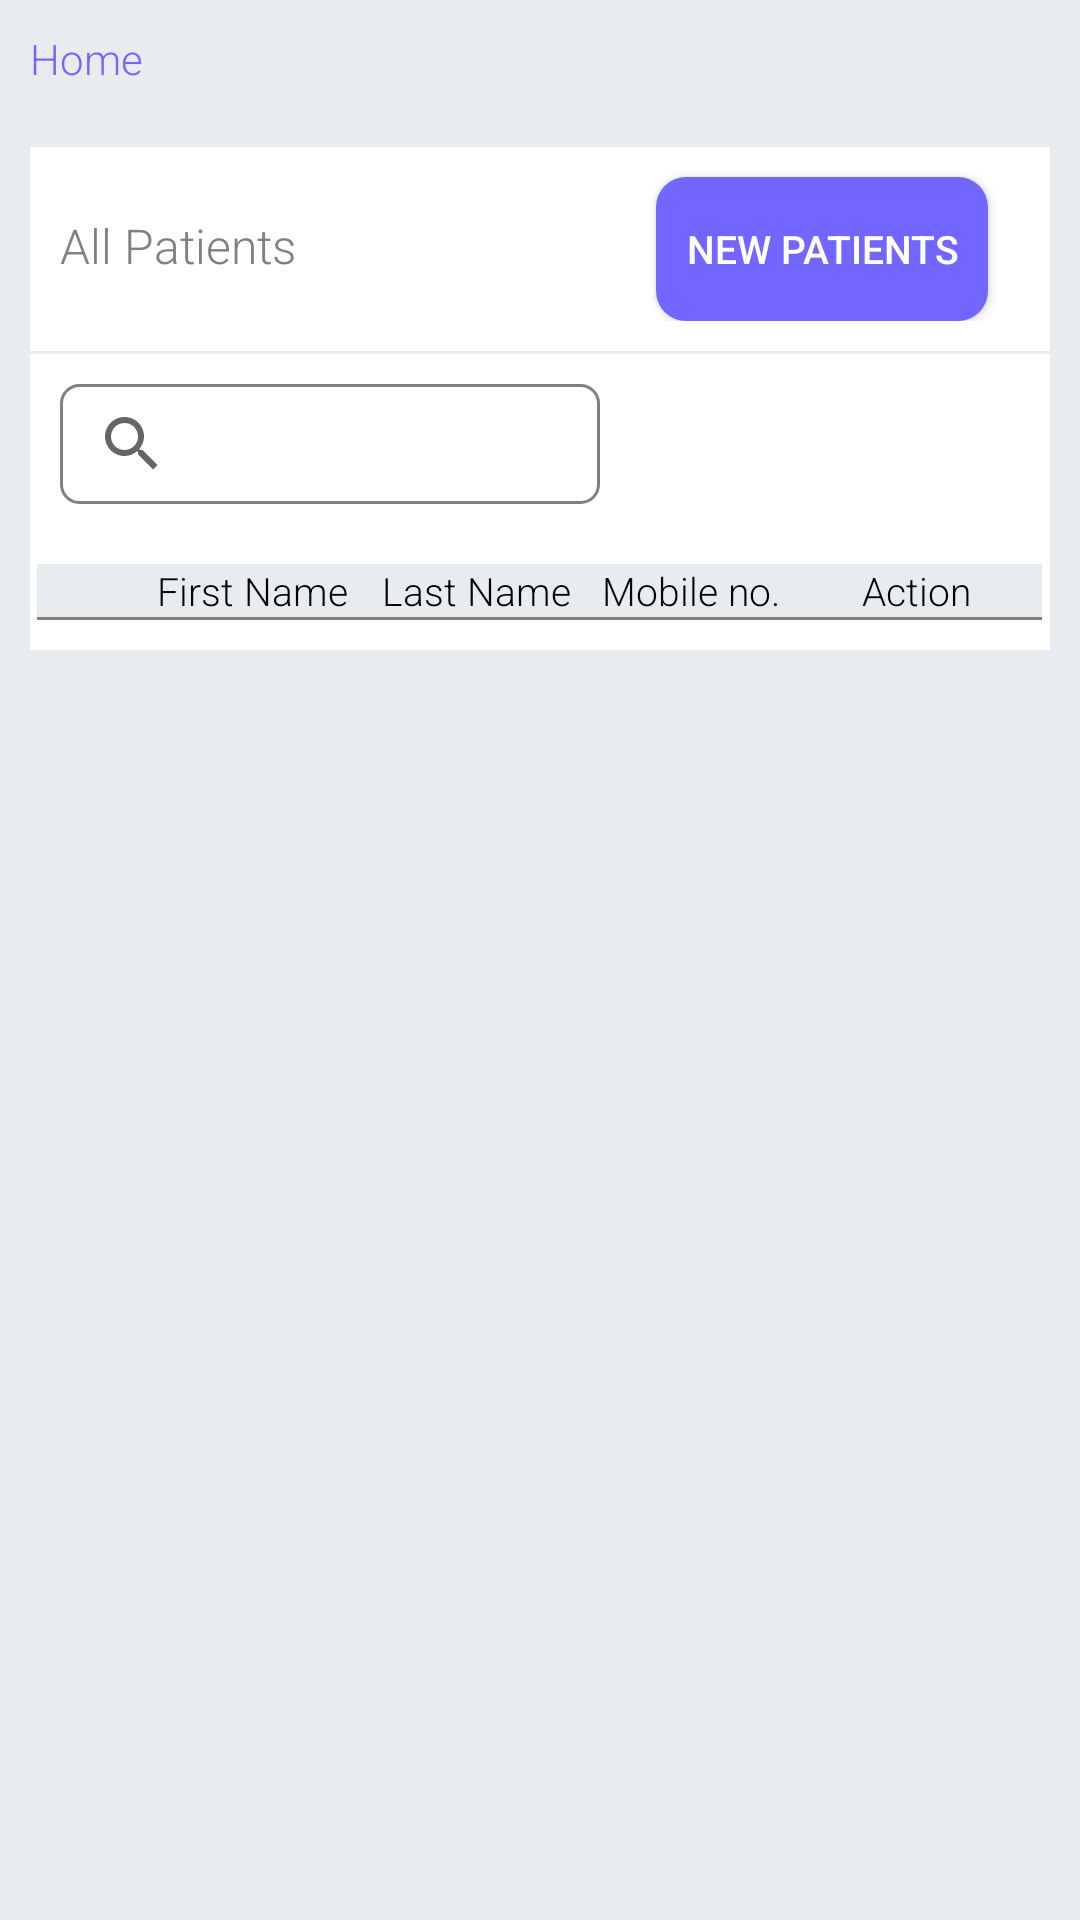

Here is an Android app screen rendered from its layout file. Give the layout XML and the strings, colors and styles it references.
<!-- AndroidManifest.xml: application theme Theme.AppCompat.Light.NoActionBar -->
<!-- res/layout/fragment_all_patient.xml -->
<?xml version="1.0" encoding="utf-8"?>
<LinearLayout xmlns:android="http://schemas.android.com/apk/res/android"
    xmlns:tools="http://schemas.android.com/tools"
    android:layout_width="match_parent"
    android:layout_height="match_parent"
    android:background="#e9ecef"
    android:orientation="vertical"
    tools:context=".AllPatientFragment">

    <LinearLayout
        android:layout_width="match_parent"
        android:layout_height="wrap_content"
        android:background="#e9ecef"
        android:orientation="horizontal">
        <TextView
            android:layout_width="wrap_content"
            android:layout_height="wrap_content"
            android:text="Home"
            android:textSize="14sp"
            android:layout_marginTop="10dp"
            android:layout_marginLeft="10dp"
            android:fontFamily="sans-serif-light"
            android:drawableEnd="@drawable/ic_baseline_right_arrow"
            android:textColor="@color/frontcolor2"/>



    </LinearLayout>

    <LinearLayout
        android:layout_width="340dp"
        android:layout_height="wrap_content"
        android:orientation="vertical"
        android:layout_gravity="center"
        android:layout_marginTop="20dp"
        android:background="@color/white">
        <LinearLayout
            android:layout_width="match_parent"
            android:layout_height="wrap_content"
            android:orientation="horizontal"
            android:background="@color/white">

        <TextView
            android:layout_width="wrap_content"
            android:layout_height="wrap_content"
            android:textColor="@color/iconunpressed"
            android:text="All Patients"
            android:fontFamily="sans-serif-light"
            android:textSize="16sp"
            android:layout_marginTop="10dp"
            android:layout_marginLeft="10dp"/>

            <Button
                android:layout_width="wrap_content"
                android:layout_height="wrap_content"
                android:background="@drawable/btn_save"
                android:text="New Patients"
                android:textSize="13sp"
                android:textColor="@color/white"
                android:padding="10dp"
                android:layout_marginTop="10dp"
                android:layout_marginLeft="120dp"
                />
        </LinearLayout>
        <View
            android:layout_width="match_parent"
            android:layout_height="1dp"
            android:background="#e9ecef"
            android:layout_marginTop="10dp"/>
        <androidx.appcompat.widget.SearchView
            android:layout_width="180dp"
            android:layout_height="40dp"
            android:layout_marginTop="10dp"
            android:layout_marginLeft="10dp"
            android:background="@drawable/searchbar_bg"
            android:hint="search name"

            />
        <LinearLayout
            android:layout_width="335dp"
            android:layout_height="wrap_content"
            android:orientation="horizontal"
            android:layout_marginTop="20dp"
            android:background="#e9ecef"
            android:layout_gravity="center">
            <TextView
                android:layout_width="75dp"
                android:layout_height="wrap_content"
                android:text="First Name"
                android:layout_marginLeft="40dp"
                android:fontFamily="sans-serif-light"
                android:textColor="@color/black"
                android:textSize="13sp"/>
            <TextView
                android:layout_width="70dp"
                android:layout_height="wrap_content"
                android:text="Last Name"
                android:fontFamily="sans-serif-light"
                android:textColor="@color/black"
                android:textSize="13sp"/>

            <TextView
                android:layout_width="90dp"
                android:layout_height="wrap_content"
                android:text=" Mobile no."
                android:fontFamily="sans-serif-light"
                android:textColor="@color/black"
                android:textSize="13sp"/>
            <TextView
                android:layout_width="55dp"
                android:layout_height="wrap_content"
                android:text="Action"
                android:textColor="@color/black"
                android:textSize="13sp"
                android:fontFamily="sans-serif-light"/>

        </LinearLayout>
        <View
            android:layout_width="335dp"
            android:layout_height="1dp"
            android:background="@color/iconunpressed"
            android:layout_gravity="center"
            />


        <androidx.recyclerview.widget.RecyclerView
            android:layout_width="match_parent"
            android:layout_height="match_parent"
            android:id="@+id/recycler"
            android:orientation="vertical"
            android:layout_marginTop="10dp"/>



    </LinearLayout>





</LinearLayout>
<!-- resources referenced by this layout -->
<resources>
  <color name="black">#FF000000</color>
  <color name="frontcolor2">#7366FF</color>
  <color name="iconunpressed">#808080</color>
  <color name="white">#FFFFFFFF</color>
  <!-- drawable btn_save (drawable) -->
  <?xml version="1.0" encoding="utf-8"?>
  <shape xmlns:android="http://schemas.android.com/apk/res/android" >
      <corners android:radius="10dp"/>
      <solid android:color="#7366FF"/>
  
  
  </shape>
  <!-- drawable searchbar_bg (drawable) -->
  <?xml version="1.0" encoding="utf-8"?>
  <shape xmlns:android="http://schemas.android.com/apk/res/android">
      <stroke android:width="1dp" android:color="@color/iconunpressed"/>
      <corners android:radius="6dp"/>
  
  </shape>
</resources>
